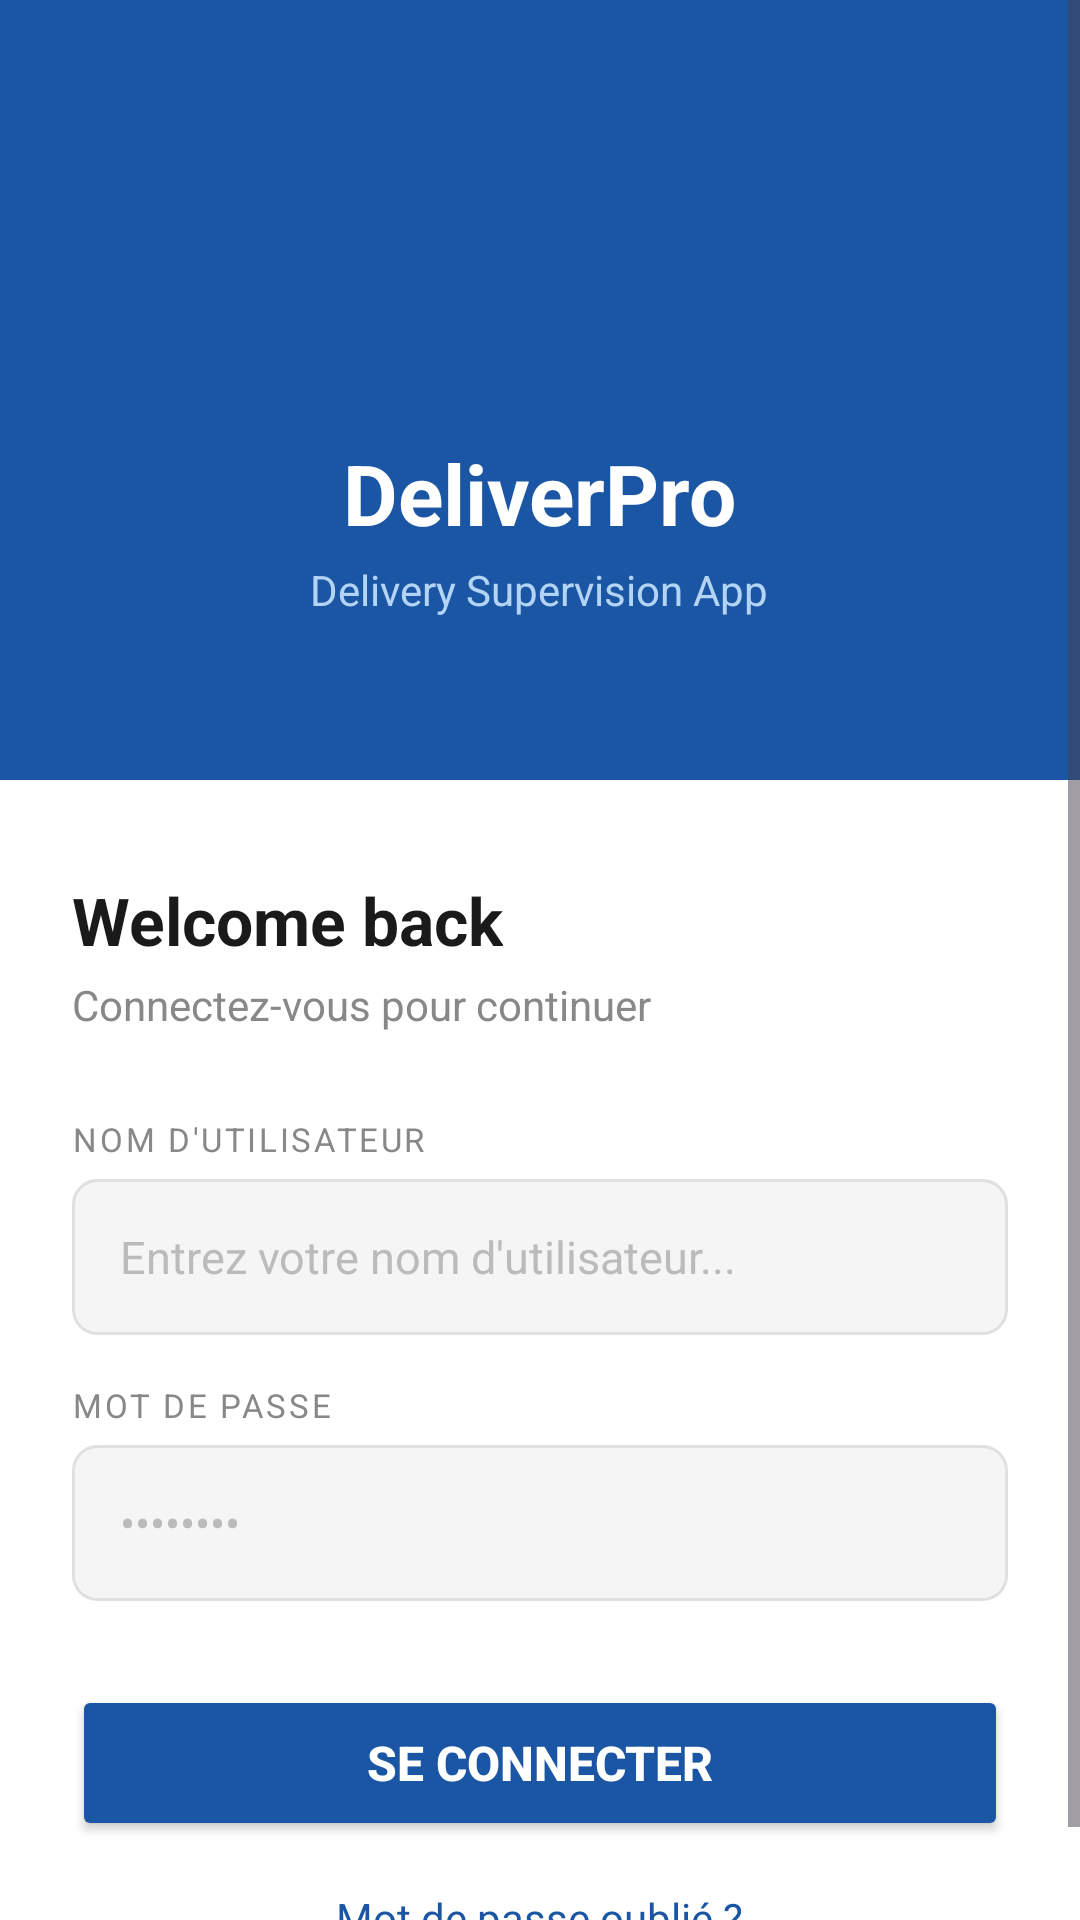

Produce the Android XML layout that renders to this screen, including the resource entries it uses.
<!-- AndroidManifest.xml: application theme Theme.DeliverPro -->
<!-- res/layout/activity_login.xml -->
<?xml version="1.0" encoding="utf-8"?>
<ScrollView xmlns:android="http://schemas.android.com/apk/res/android"
    android:layout_width="match_parent"
    android:layout_height="match_parent"
    android:fillViewport="true"
    android:background="#FFFFFF">

    <LinearLayout
        android:layout_width="match_parent"
        android:layout_height="wrap_content"
        android:orientation="vertical">

        
        <LinearLayout
            android:layout_width="match_parent"
            android:layout_height="260dp"
            android:background="#1A56A4"
            android:gravity="center"
            android:orientation="vertical">

            
            <ImageView
                android:layout_width="80dp"
                android:layout_height="80dp"
                android:src="@mipmap/ic_launcher"
                android:layout_marginBottom="12dp" />

            <TextView
                android:layout_width="wrap_content"
                android:layout_height="wrap_content"
                android:text="DeliverPro"
                android:textColor="#FFFFFF"
                android:textSize="28sp"
                android:textStyle="bold" />

            <TextView
                android:layout_width="wrap_content"
                android:layout_height="wrap_content"
                android:text="Delivery Supervision App"
                android:textColor="#B3D4F5"
                android:textSize="14sp"
                android:layout_marginTop="4dp" />
        </LinearLayout>

        
        <LinearLayout
            android:layout_width="match_parent"
            android:layout_height="wrap_content"
            android:orientation="vertical"
            android:padding="24dp"
            android:layout_marginTop="8dp">

            <TextView
                android:layout_width="wrap_content"
                android:layout_height="wrap_content"
                android:text="Welcome back"
                android:textSize="22sp"
                android:textStyle="bold"
                android:textColor="#1A1A1A"
                android:layout_marginBottom="4dp" />

            <TextView
                android:layout_width="wrap_content"
                android:layout_height="wrap_content"
                android:text="Connectez-vous pour continuer"
                android:textSize="14sp"
                android:textColor="#888888"
                android:layout_marginBottom="28dp" />

            
            <TextView
                android:layout_width="wrap_content"
                android:layout_height="wrap_content"
                android:text="NOM D'UTILISATEUR"
                android:textSize="11sp"
                android:textColor="#888888"
                android:letterSpacing="0.08"
                android:layout_marginBottom="6dp" />

            <EditText
                android:id="@+id/etUsername"
                android:layout_width="match_parent"
                android:layout_height="52dp"
                android:hint="Entrez votre nom d'utilisateur..."
                android:textColorHint="#BBBBBB"
                android:textSize="15sp"
                android:textColor="#1A1A1A"
                android:background="@drawable/bg_input"
                android:paddingStart="16dp"
                android:paddingEnd="16dp"
                android:inputType="text"
                android:imeOptions="actionNext"
                android:layout_marginBottom="16dp" />

            
            <TextView
                android:layout_width="wrap_content"
                android:layout_height="wrap_content"
                android:text="MOT DE PASSE"
                android:textSize="11sp"
                android:textColor="#888888"
                android:letterSpacing="0.08"
                android:layout_marginBottom="6dp" />

            <EditText
                android:id="@+id/etPassword"
                android:layout_width="match_parent"
                android:layout_height="52dp"
                android:hint="••••••••"
                android:textColorHint="#BBBBBB"
                android:textSize="15sp"
                android:textColor="#1A1A1A"
                android:background="@drawable/bg_input"
                android:paddingStart="16dp"
                android:paddingEnd="16dp"
                android:inputType="textPassword"
                android:imeOptions="actionDone"
                android:layout_marginBottom="28dp" />

            
            <Button
                android:id="@+id/btnLogin"
                android:layout_width="match_parent"
                android:layout_height="52dp"
                android:text="Se connecter"
                android:textColor="#FFFFFF"
                android:textSize="16sp"
                android:textStyle="bold"
                android:backgroundTint="#1A56A4"
                android:layout_marginBottom="16dp" />

            
            <TextView
                android:id="@+id/tvForgotPassword"
                android:layout_width="wrap_content"
                android:layout_height="wrap_content"
                android:text="Mot de passe oublié ?"
                android:textColor="#1A56A4"
                android:textSize="14sp"
                android:layout_gravity="center_horizontal"
                android:clickable="true"
                android:focusable="true" />

            
            <ProgressBar
                android:id="@+id/progressBar"
                android:layout_width="wrap_content"
                android:layout_height="wrap_content"
                android:layout_gravity="center_horizontal"
                android:layout_marginTop="16dp"
                android:visibility="gone" />

        </LinearLayout>
    </LinearLayout>
</ScrollView>
<!-- resources referenced by this layout -->
<resources>
  <!-- drawable bg_input (drawable) -->
  <?xml version="1.0" encoding="utf-8"?>
  <shape xmlns:android="http://schemas.android.com/apk/res/android"
      android:shape="rectangle">
      <solid android:color="#F5F5F5" />
      <stroke
          android:width="1dp"
          android:color="#E0E0E0" />
      <corners android:radius="8dp" />
  </shape>
  <style name="Theme.DeliverPro" parent="Base.Theme.DeliverPro" />
  <style name="Base.Theme.DeliverPro" parent="Theme.Material3.DayNight.NoActionBar">
          
          
      </style>
</resources>
